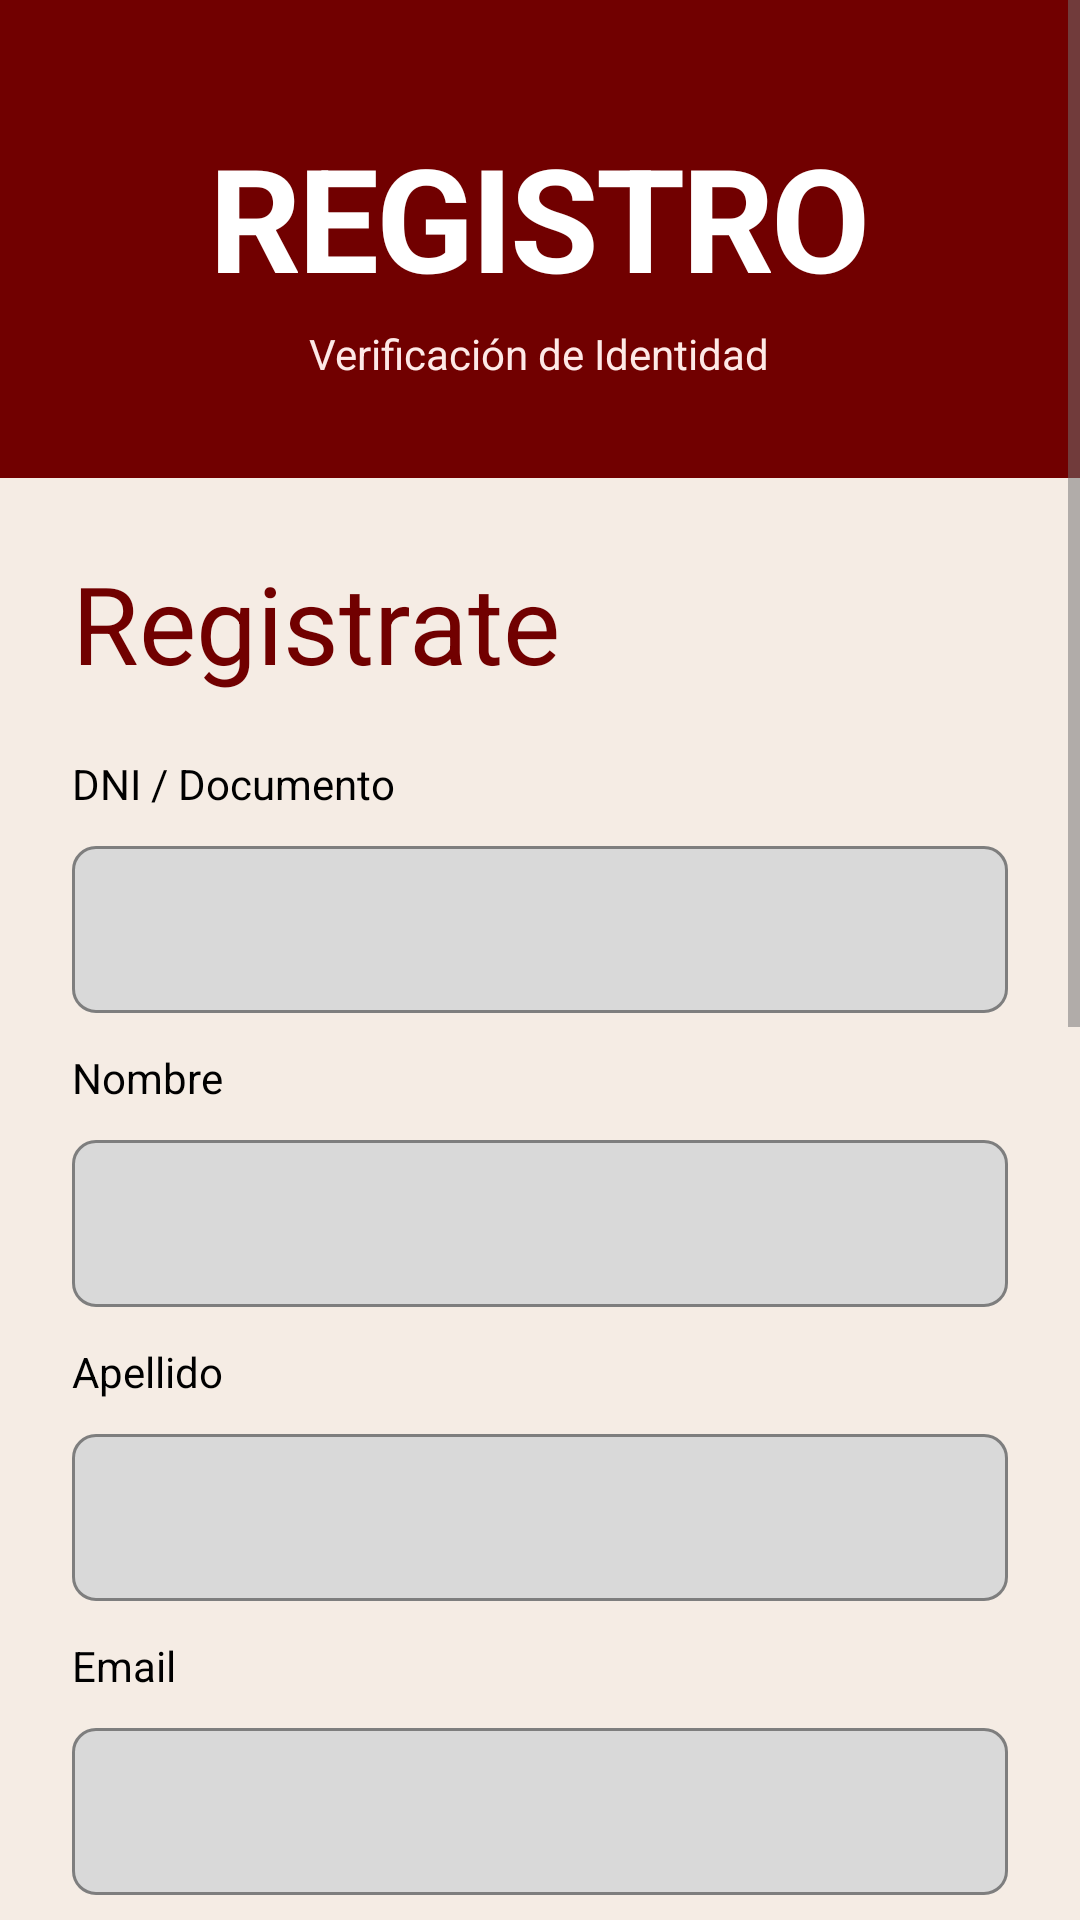

This screen was rendered from an Android layout file. Write that file and the resources it references.
<!-- AndroidManifest.xml: application theme Theme.SubastAR -->
<!-- res/layout/fragment_register_step1.xml -->
<?xml version="1.0" encoding="utf-8"?>
<ScrollView xmlns:android="http://schemas.android.com/apk/res/android"
    xmlns:app="http://schemas.android.com/apk/res-auto"
    android:layout_width="match_parent"
    android:layout_height="match_parent"
    android:background="@color/surface_cream"
    android:fillViewport="true">

    <LinearLayout
        android:layout_width="match_parent"
        android:layout_height="wrap_content"
        android:orientation="vertical">

        
        <LinearLayout
            android:layout_width="match_parent"
            android:layout_height="wrap_content"
            android:orientation="vertical"
            android:gravity="center"
            android:background="@color/brand_primary"
            android:paddingTop="40dp"
            android:paddingBottom="32dp">

            <TextView
                android:layout_width="wrap_content"
                android:layout_height="wrap_content"
                android:text="@string/registro_postor"
                android:textColor="@color/text_on_dark"
                android:textSize="48sp"
                android:textStyle="bold"
                android:letterSpacing="-0.02"/>

            <TextView
                android:layout_width="wrap_content"
                android:layout_height="wrap_content"
                android:text="@string/step1_title"
                android:textColor="@color/on_primary"
                android:textSize="14sp"
                android:layout_marginTop="4dp"/>
        </LinearLayout>

        <LinearLayout
            android:layout_width="match_parent"
            android:layout_height="wrap_content"
            android:orientation="vertical"
            android:padding="24dp">

            <TextView
                android:layout_width="wrap_content"
                android:layout_height="wrap_content"
                android:text="@string/registrate"
                android:textColor="@color/brand_primary"
                android:textSize="36sp"
                android:textStyle="normal"
                android:layout_marginBottom="20dp"/>

            <TextView
                android:layout_width="wrap_content"
                android:layout_height="wrap_content"
                android:text="@string/documento_hint"
                android:textColor="@color/text_primary"
                android:textSize="14sp"
                android:layout_marginBottom="6dp"/>
            <com.google.android.material.textfield.TextInputLayout
                android:layout_width="match_parent"
                android:layout_height="wrap_content"
                style="@style/Widget.SubastAR.TextInputLayout"
                android:layout_marginBottom="12dp">
                <com.google.android.material.textfield.TextInputEditText
                    android:id="@+id/et_documento"
                    android:layout_width="match_parent"
                    android:layout_height="wrap_content"
                    android:inputType="number"
                    android:textColor="@color/text_primary"/>
            </com.google.android.material.textfield.TextInputLayout>

            <TextView
                android:layout_width="wrap_content"
                android:layout_height="wrap_content"
                android:text="@string/nombre"
                android:textColor="@color/text_primary"
                android:textSize="14sp"
                android:layout_marginBottom="6dp"/>
            <com.google.android.material.textfield.TextInputLayout
                android:layout_width="match_parent"
                android:layout_height="wrap_content"
                style="@style/Widget.SubastAR.TextInputLayout"
                android:layout_marginBottom="12dp">
                <com.google.android.material.textfield.TextInputEditText
                    android:id="@+id/et_nombre"
                    android:layout_width="match_parent"
                    android:layout_height="wrap_content"
                    android:inputType="textPersonName"
                    android:textColor="@color/text_primary"/>
            </com.google.android.material.textfield.TextInputLayout>

            <TextView
                android:layout_width="wrap_content"
                android:layout_height="wrap_content"
                android:text="@string/apellido"
                android:textColor="@color/text_primary"
                android:textSize="14sp"
                android:layout_marginBottom="6dp"/>
            <com.google.android.material.textfield.TextInputLayout
                android:layout_width="match_parent"
                android:layout_height="wrap_content"
                style="@style/Widget.SubastAR.TextInputLayout"
                android:layout_marginBottom="12dp">
                <com.google.android.material.textfield.TextInputEditText
                    android:id="@+id/et_apellido"
                    android:layout_width="match_parent"
                    android:layout_height="wrap_content"
                    android:inputType="textPersonName"
                    android:textColor="@color/text_primary"/>
            </com.google.android.material.textfield.TextInputLayout>

            <TextView
                android:layout_width="wrap_content"
                android:layout_height="wrap_content"
                android:text="@string/email"
                android:textColor="@color/text_primary"
                android:textSize="14sp"
                android:layout_marginBottom="6dp"/>
            <com.google.android.material.textfield.TextInputLayout
                android:layout_width="match_parent"
                android:layout_height="wrap_content"
                style="@style/Widget.SubastAR.TextInputLayout"
                android:layout_marginBottom="12dp">
                <com.google.android.material.textfield.TextInputEditText
                    android:id="@+id/et_email"
                    android:layout_width="match_parent"
                    android:layout_height="wrap_content"
                    android:inputType="textEmailAddress"
                    android:textColor="@color/text_primary"/>
            </com.google.android.material.textfield.TextInputLayout>

            <TextView
                android:layout_width="wrap_content"
                android:layout_height="wrap_content"
                android:text="@string/domicilio"
                android:textColor="@color/text_primary"
                android:textSize="14sp"
                android:layout_marginBottom="6dp"/>
            <com.google.android.material.textfield.TextInputLayout
                android:layout_width="match_parent"
                android:layout_height="wrap_content"
                style="@style/Widget.SubastAR.TextInputLayout"
                android:layout_marginBottom="12dp">
                <com.google.android.material.textfield.TextInputEditText
                    android:id="@+id/et_domicilio"
                    android:layout_width="match_parent"
                    android:layout_height="wrap_content"
                    android:inputType="textPostalAddress"
                    android:textColor="@color/text_primary"/>
            </com.google.android.material.textfield.TextInputLayout>

            <TextView
                android:layout_width="wrap_content"
                android:layout_height="wrap_content"
                android:text="@string/pais"
                android:textColor="@color/text_primary"
                android:textSize="14sp"
                android:layout_marginBottom="6dp"/>
            <com.google.android.material.textfield.TextInputLayout
                android:layout_width="match_parent"
                android:layout_height="wrap_content"
                style="@style/Widget.SubastAR.TextInputLayout"
                android:layout_marginBottom="20dp">
                <com.google.android.material.textfield.TextInputEditText
                    android:id="@+id/et_pais"
                    android:layout_width="match_parent"
                    android:layout_height="wrap_content"
                    android:inputType="text"
                    android:textColor="@color/text_primary"/>
            </com.google.android.material.textfield.TextInputLayout>

            
            <TextView
                android:layout_width="wrap_content"
                android:layout_height="wrap_content"
                android:text="@string/documentacion"
                android:textColor="@color/brand_primary"
                android:textSize="18sp"
                android:textStyle="bold"
                android:layout_marginBottom="6dp"/>
            <TextView
                android:layout_width="match_parent"
                android:layout_height="wrap_content"
                android:text="@string/doc_descripcion"
                android:textColor="@color/text_primary"
                android:textSize="14sp"
                android:layout_marginBottom="12dp"/>

            <Button
                android:id="@+id/btn_dni_frente"
                android:layout_width="match_parent"
                android:layout_height="wrap_content"
                android:text="@string/subir_frontal"
                style="@style/Widget.SubastAR.Button.Outlined"
                android:layout_marginBottom="8dp"/>
            <Button
                android:id="@+id/btn_dni_dorso"
                android:layout_width="match_parent"
                android:layout_height="wrap_content"
                android:text="@string/subir_posterior"
                style="@style/Widget.SubastAR.Button.Outlined"
                android:layout_marginBottom="20dp"/>

            <TextView
                android:layout_width="match_parent"
                android:layout_height="wrap_content"
                android:text="@string/seguridad_nota"
                android:textColor="@color/input_hint"
                android:textSize="12sp"
                android:layout_marginBottom="24dp"/>

            <Button
                android:id="@+id/btn_continuar"
                android:layout_width="match_parent"
                android:layout_height="52dp"
                android:text="@string/continuar"
                style="@style/Widget.SubastAR.Button.Primary"/>
        </LinearLayout>
    </LinearLayout>
</ScrollView>
<!-- resources referenced by this layout -->
<resources>
  <color name="brand_primary">#710000</color>
  <color name="input_hint">#727272</color>
  <color name="on_primary">#FEE9E7</color>
  <color name="surface_cream">#F5ECE4</color>
  <color name="text_on_dark">#FFFFFF</color>
  <color name="text_primary">#000000</color>
  <string name="apellido">Apellido</string>
  <string name="continuar">CONTINUAR</string>
  <string name="doc_descripcion">Para participar en subastas, requerimos una copia digital legible de su documento de identidad (frente y dorso).</string>
  <string name="documentacion">Documentación</string>
  <string name="documento_hint">DNI / Documento</string>
  <string name="domicilio">Domicilio Legal</string>
  <string name="email">Email</string>
  <string name="nombre">Nombre</string>
  <string name="pais">País de Origen</string>
  <string name="registrate">Registrate</string>
  <string name="registro_postor">REGISTRO</string>
  <string name="seguridad_nota">Sus datos están protegidos y solo serán utilizados para verificación de identidad.</string>
  <string name="step1_title">Verificación de Identidad</string>
  <string name="subir_frontal">SUBIR IMAGEN FRONTAL</string>
  <string name="subir_posterior">SUBIR IMAGEN POSTERIOR</string>
  <style name="Widget.SubastAR.Button.Outlined" parent="Widget.MaterialComponents.Button.OutlinedButton">
          <item name="strokeColor">@color/brand_primary</item>
          <item name="strokeWidth">1dp</item>
          <item name="android:textColor">@color/brand_primary</item>
          <item name="android:textStyle">normal</item>
          <item name="cornerRadius">8dp</item>
          <item name="android:insetTop">0dp</item>
          <item name="android:insetBottom">0dp</item>
          <item name="android:paddingTop">12dp</item>
          <item name="android:paddingBottom">12dp</item>
          <item name="backgroundTint">@color/surface_cream</item>
          <item name="android:stateListAnimator">@null</item>
      </style>
  <style name="Widget.SubastAR.Button.Primary" parent="Widget.MaterialComponents.Button">
          <item name="backgroundTint">@color/brand_primary</item>
          <item name="android:textColor">@color/on_primary</item>
          <item name="android:textStyle">normal</item>
          <item name="android:letterSpacing">0.0</item>
          <item name="cornerRadius">8dp</item>
          <item name="android:insetTop">0dp</item>
          <item name="android:insetBottom">0dp</item>
          <item name="android:paddingTop">12dp</item>
          <item name="android:paddingBottom">12dp</item>
          <item name="elevation">0dp</item>
          <item name="android:stateListAnimator">@null</item>
      </style>
  <style name="Widget.SubastAR.TextInputLayout" parent="Widget.MaterialComponents.TextInputLayout.OutlinedBox">
          <item name="boxBackgroundColor">@color/input_bg</item>
          <item name="boxStrokeColor">@color/input_border</item>
          <item name="boxStrokeWidth">1dp</item>
          <item name="boxStrokeWidthFocused">1dp</item>
          <item name="hintTextColor">@color/input_hint</item>
          <item name="android:textColorHint">@color/input_hint</item>
          <item name="boxCornerRadiusTopStart">8dp</item>
          <item name="boxCornerRadiusTopEnd">8dp</item>
          <item name="boxCornerRadiusBottomStart">8dp</item>
          <item name="boxCornerRadiusBottomEnd">8dp</item>
          <item name="android:paddingTop">0dp</item>
          <item name="android:paddingBottom">0dp</item>
      </style>
  <color name="input_bg">#D9D9D9</color>
  <color name="input_border">#9D9D9D</color>
  <color name="brand_primary_dim">#5A0000</color>
  <color name="surface_white">#FFFFFF</color>
  <color name="red_live">#E84343</color>
</resources>
